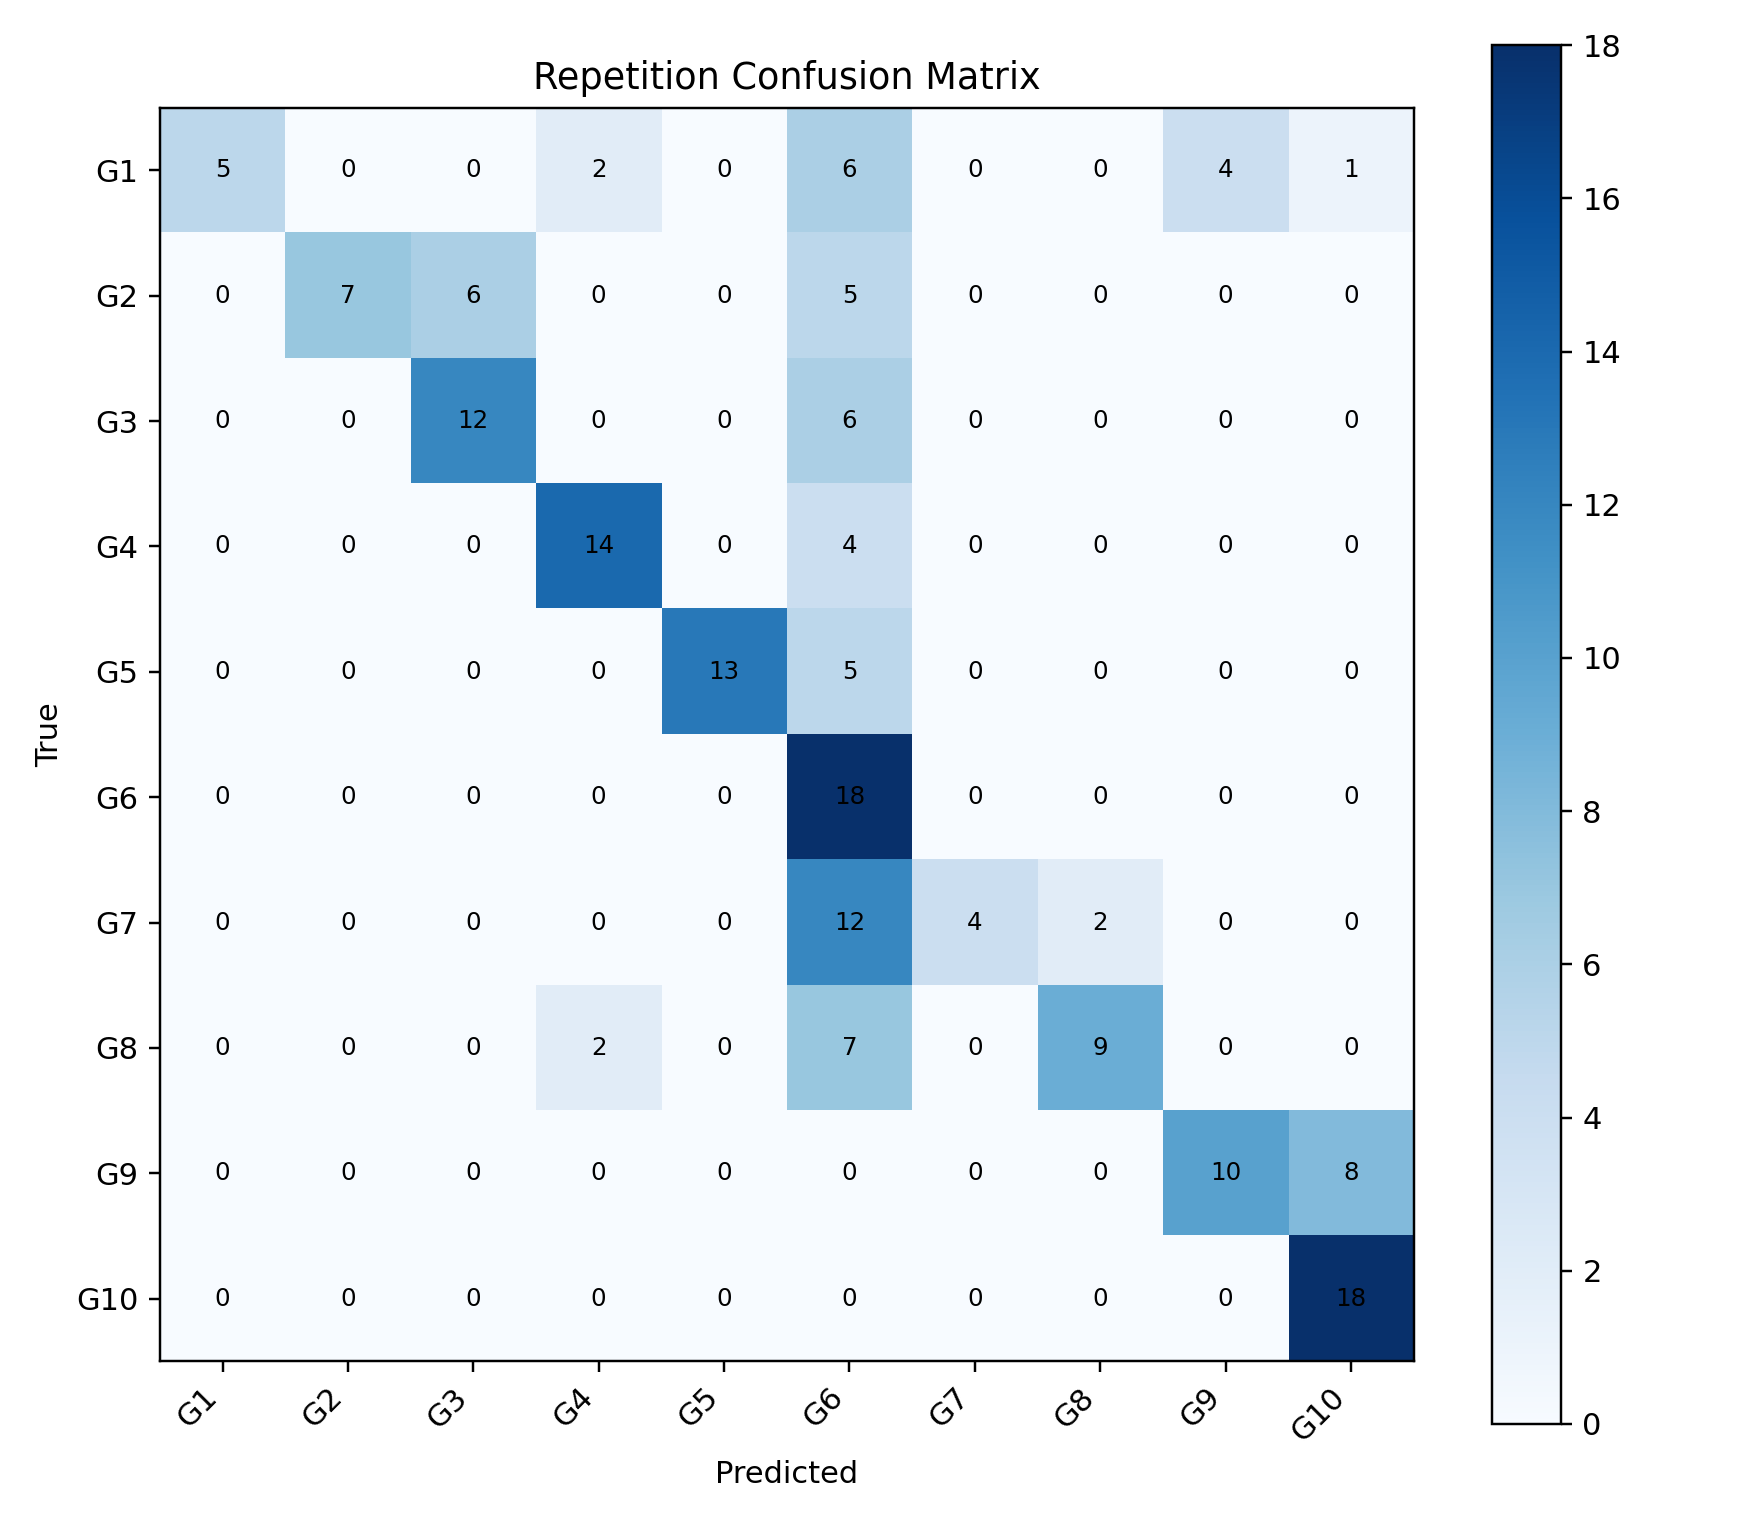

Source data for this figure (header and first rows):
, G1, G2, G3, G4, G5, G6, G7, G8, G9, G10
G1, 5, 0, 0, 2, 0, 6, 0, 0, 4, 1
G2, 0, 7, 6, 0, 0, 5, 0, 0, 0, 0
G3, 0, 0, 12, 0, 0, 6, 0, 0, 0, 0
G4, 0, 0, 0, 14, 0, 4, 0, 0, 0, 0
G5, 0, 0, 0, 0, 13, 5, 0, 0, 0, 0
G6, 0, 0, 0, 0, 0, 18, 0, 0, 0, 0
G7, 0, 0, 0, 0, 0, 12, 4, 2, 0, 0
G8, 0, 0, 0, 2, 0, 7, 0, 9, 0, 0
G9, 0, 0, 0, 0, 0, 0, 0, 0, 10, 8
G10, 0, 0, 0, 0, 0, 0, 0, 0, 0, 18
